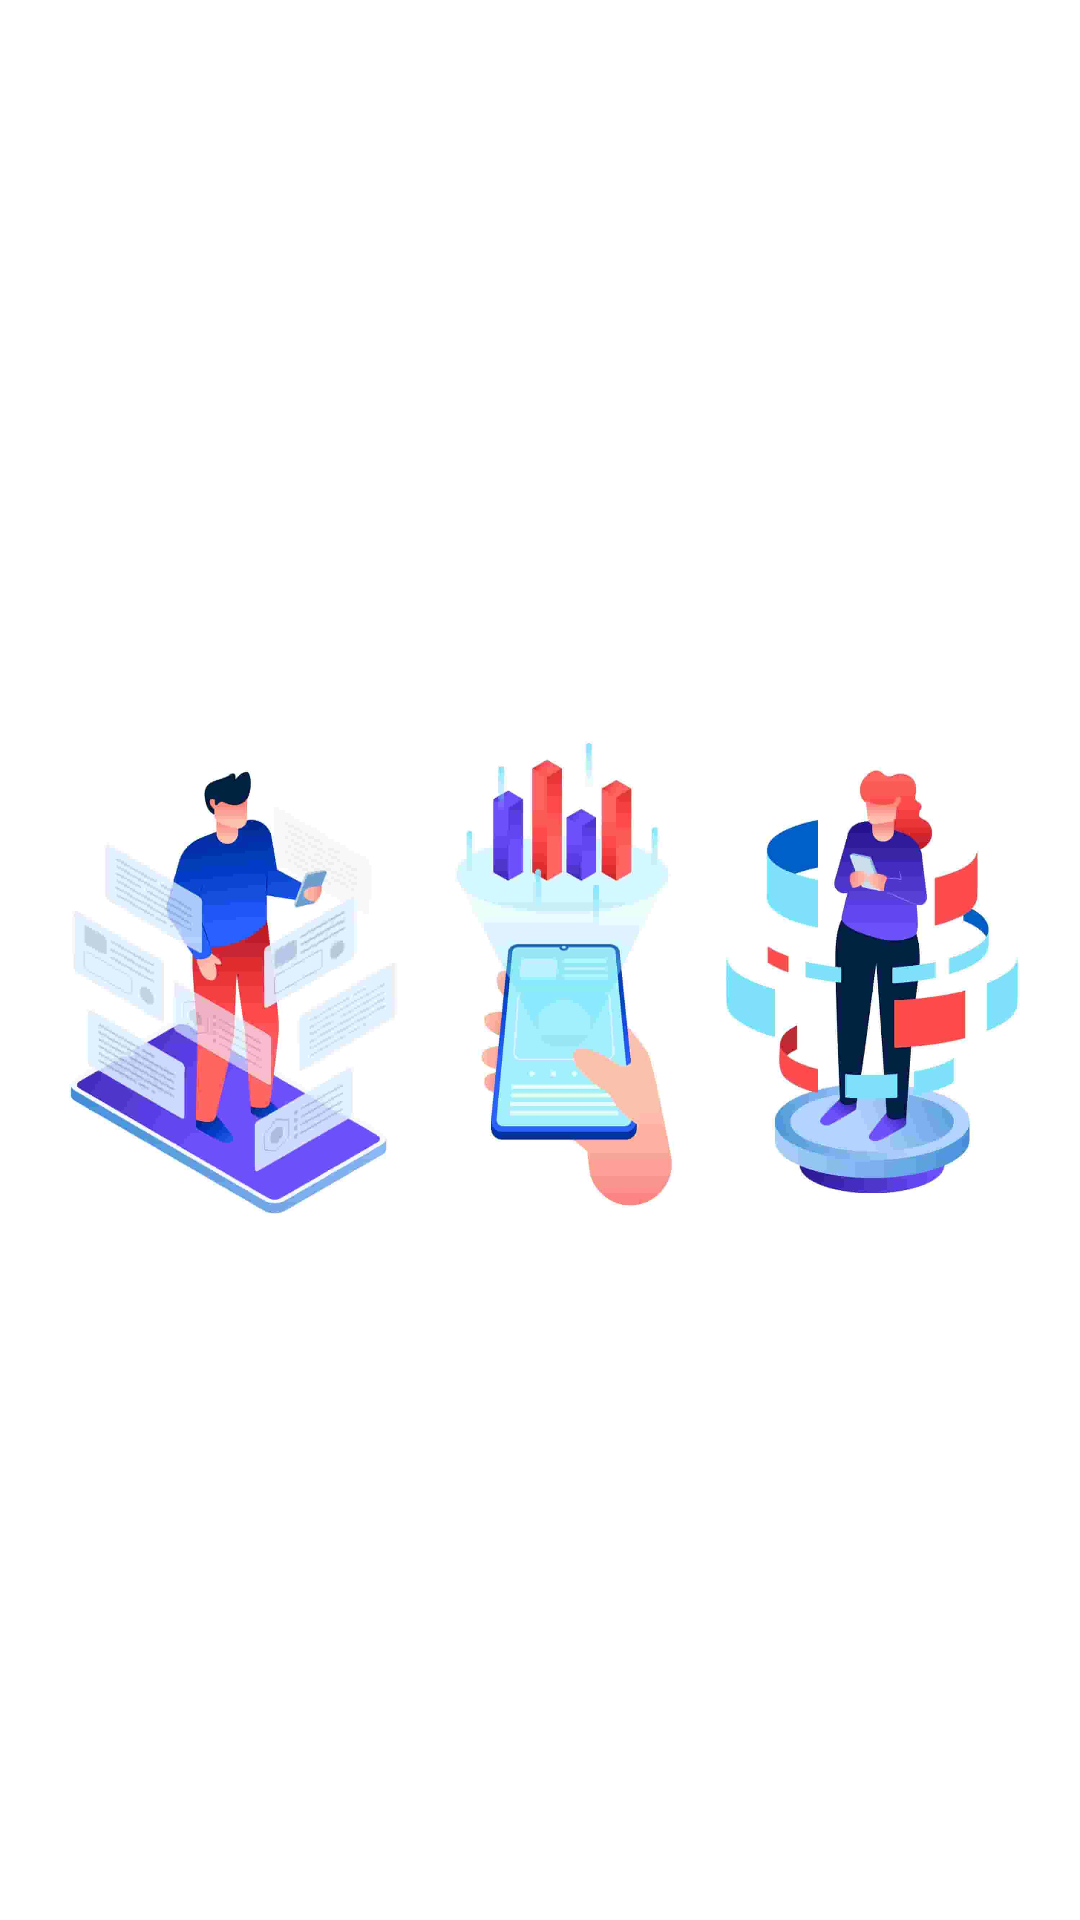

Write the Android layout XML for this screen, with the resource values it uses.
<!-- AndroidManifest.xml: application theme Theme.AnimalAugmentedReality -->
<!-- res/layout/welcome_one_layout.xml -->
<?xml version="1.0" encoding="utf-8"?>
<androidx.constraintlayout.widget.ConstraintLayout xmlns:android="http://schemas.android.com/apk/res/android"
    xmlns:app="http://schemas.android.com/apk/res-auto"
    android:layout_width="match_parent"
    android:layout_height="wrap_content"
    android:background="@color/white">

    <ImageView
        android:id="@+id/imageView"
        android:layout_width="wrap_content"
        android:layout_height="300dp"
        app:layout_constraintBottom_toBottomOf="parent"
        app:layout_constraintEnd_toEndOf="parent"
        app:layout_constraintStart_toStartOf="parent"
        app:layout_constraintTop_toTopOf="parent"
        app:srcCompat="@drawable/welcome_logo_one" />

</androidx.constraintlayout.widget.ConstraintLayout>
<!-- resources referenced by this layout -->
<resources>
  <color name="white">#FFFFFFFF</color>
  <!-- drawable welcome_logo_one: jpg bitmap (drawable, 40367 bytes) -->
  <style name="Theme.AnimalAugmentedReality" parent="Theme.AppCompat.Light.NoActionBar">
          
          <item name="colorPrimary">@color/purple_500</item>
          <item name="colorPrimaryVariant">@color/primary_Color</item>
          <item name="colorOnPrimary">@color/white</item>
          
          <item name="colorSecondary">@color/teal_200</item>
          <item name="colorSecondaryVariant">@color/teal_700</item>
          <item name="colorOnSecondary">@color/black</item>
          
          <item name="android:statusBarColor" tools:targetApi="l">?attr/colorPrimaryVariant</item>
          
      </style>
  <color name="purple_500">#FF6200EE</color>
  <color name="primary_Color">#868AE8</color>
  <color name="teal_200">#FF03DAC5</color>
  <color name="teal_700">#FF018786</color>
  <color name="black">#FF000000</color>
</resources>
